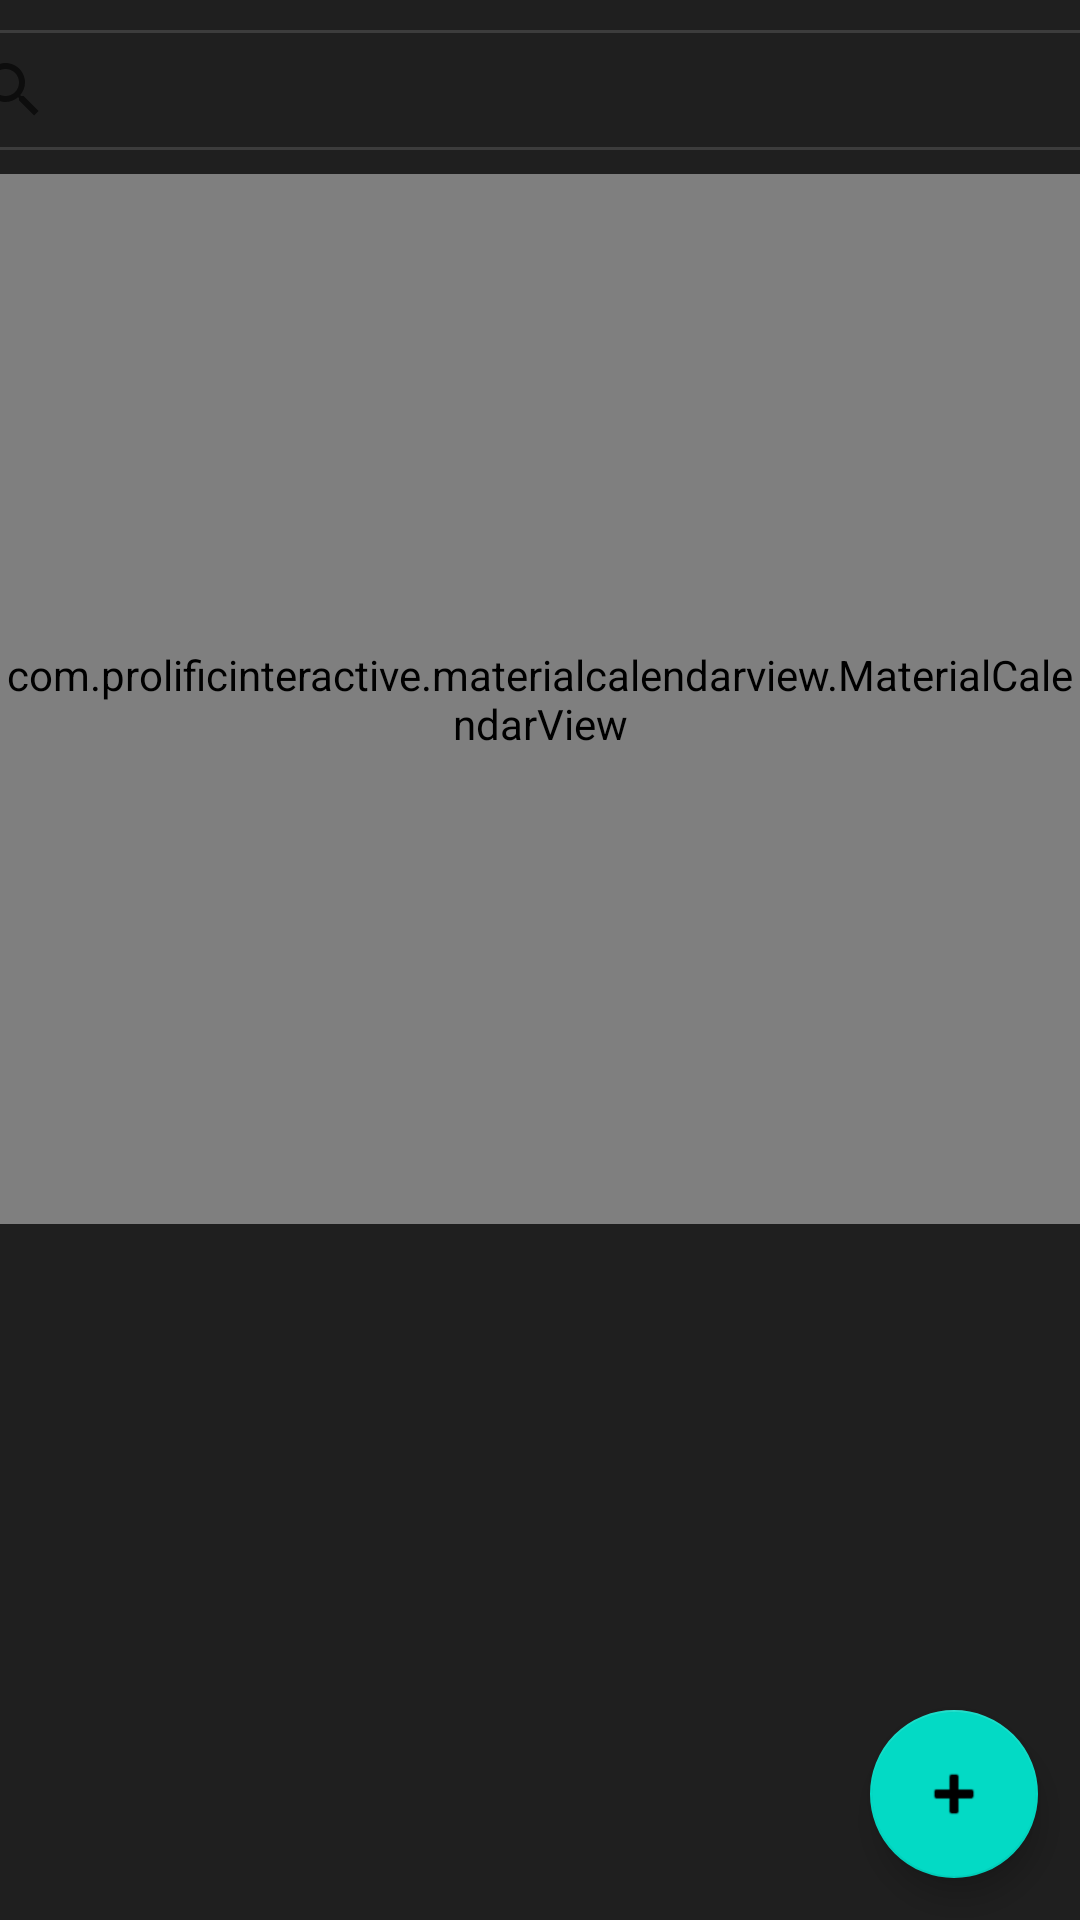

This screen was rendered from an Android layout file. Write that file and the resources it references.
<!-- AndroidManifest.xml: application theme Theme.Calendar -->
<!-- res/layout/activity_main.xml -->
<?xml version="1.0" encoding="utf-8"?>
<androidx.constraintlayout.widget.ConstraintLayout xmlns:android="http://schemas.android.com/apk/res/android"
    xmlns:app="http://schemas.android.com/apk/res-auto"
    xmlns:tools="http://schemas.android.com/tools"
    android:layout_width="match_parent"
    android:layout_height="match_parent"
    android:background="#1F1F1F"
    tools:context=".MainActivity">

    <com.prolificinteractive.materialcalendarview.MaterialCalendarView
        android:id="@+id/mainActivity_calendarView_calendar"
        android:layout_width="match_parent"
        android:layout_height="350dp"
        android:layout_marginTop="8dp"
        android:background="@drawable/calendar_view_design"
        android:pointerIcon="wait"
        app:layout_constraintEnd_toEndOf="parent"
        app:layout_constraintStart_toStartOf="parent"
        app:layout_constraintTop_toBottomOf="@+id/mainActivity_searchView_searchTask"
        app:mcv_dateTextAppearance="@style/TextAppearance.AppCompat.Body1"
        app:mcv_selectionColor="#673AB7"
        app:mcv_selectionMode="single"
        app:mcv_showOtherDates="all" />

    <com.google.android.material.floatingactionbutton.FloatingActionButton
        android:id="@+id/mainActivity_fab_addTask"
        android:layout_width="wrap_content"
        android:layout_height="wrap_content"
        android:layout_marginEnd="14dp"
        android:layout_marginBottom="14dp"
        android:clickable="true"
        app:layout_constraintBottom_toBottomOf="parent"
        app:layout_constraintEnd_toEndOf="parent"
        app:srcCompat="@android:drawable/ic_input_add" />

    <SearchView
        android:id="@+id/mainActivity_searchView_searchTask"
        android:layout_width="400dp"
        android:layout_height="40dp"
        android:layout_marginTop="10dp"
        android:background="@drawable/search_view_design"
        android:contextClickable="true"
        android:queryBackground="@null"
        android:queryHint="Suche..."
        app:layout_constraintEnd_toEndOf="parent"
        app:layout_constraintStart_toStartOf="parent"
        app:layout_constraintTop_toTopOf="parent" >

    </SearchView>

    <ListView
        android:id="@+id/mainActivity_listView_tasks"
        android:layout_width="wrap_content"
        android:layout_height="334dp"
        android:divider="@drawable/list_view_divider_design"
        android:dividerHeight="1sp"
        app:layout_constraintBottom_toBottomOf="parent"
        app:layout_constraintEnd_toEndOf="parent"
        app:layout_constraintHorizontal_bias="0.0"
        app:layout_constraintStart_toStartOf="parent" />

</androidx.constraintlayout.widget.ConstraintLayout>
<!-- resources referenced by this layout -->
<resources>
  <!-- drawable calendar_view_design (drawable) -->
  <?xml version="1.0" encoding="utf-8"?>
  <shape xmlns:android="http://schemas.android.com/apk/res/android"
      android:shape="rectangle">
  
      <corners
          android:bottomLeftRadius="12sp"
          android:bottomRightRadius="12sp" />
  
      <gradient
          android:startColor="#223C5B"
          android:endColor="#223C5B"
          android:centerColor="#223C5B" />
  
  </shape>
  <!-- drawable list_view_divider_design (drawable) -->
  <?xml version="1.0" encoding="utf-8"?>
  <inset xmlns:android="http://schemas.android.com/apk/res/android"
      android:insetLeft="30dp"
      android:insetRight="30dp" >
  
      <shape android:shape="rectangle" >
          <solid android:color="#79676767" />
      </shape>
  
  </inset>
  <!-- drawable search_view_design (drawable) -->
  <?xml version="1.0" encoding="utf-8"?>
  <shape xmlns:android="http://schemas.android.com/apk/res/android" android:shape="rectangle">
      <corners android:radius="100sp" />
      <stroke android:width="1sp" android:color="#3C3C3C" />
  </shape>
  <style name="Theme.Calendar" parent="Theme.MaterialComponents.DayNight.DarkActionBar">
          
          <item name="colorPrimary">@color/purple_200</item>
          <item name="colorPrimaryVariant">#091C32</item>
          <item name="colorOnPrimary">@color/black</item>
          
          <item name="colorSecondary">@color/teal_200</item>
          <item name="colorSecondaryVariant">@color/teal_200</item>
          <item name="colorOnSecondary">@color/black</item>
  
          <item name="android:statusBarColor" tools:targetApi="l">?attr/colorPrimaryVariant</item>
          
      </style>
  <!-- not gathered from this repository: default colours our renderer supplied (Android Studio template values) -->
  <color name="purple_200">#FFBB86FC</color>
  <color name="teal_200">#FF03DAC5</color>
  <color name="black">#FF000000</color>
</resources>
